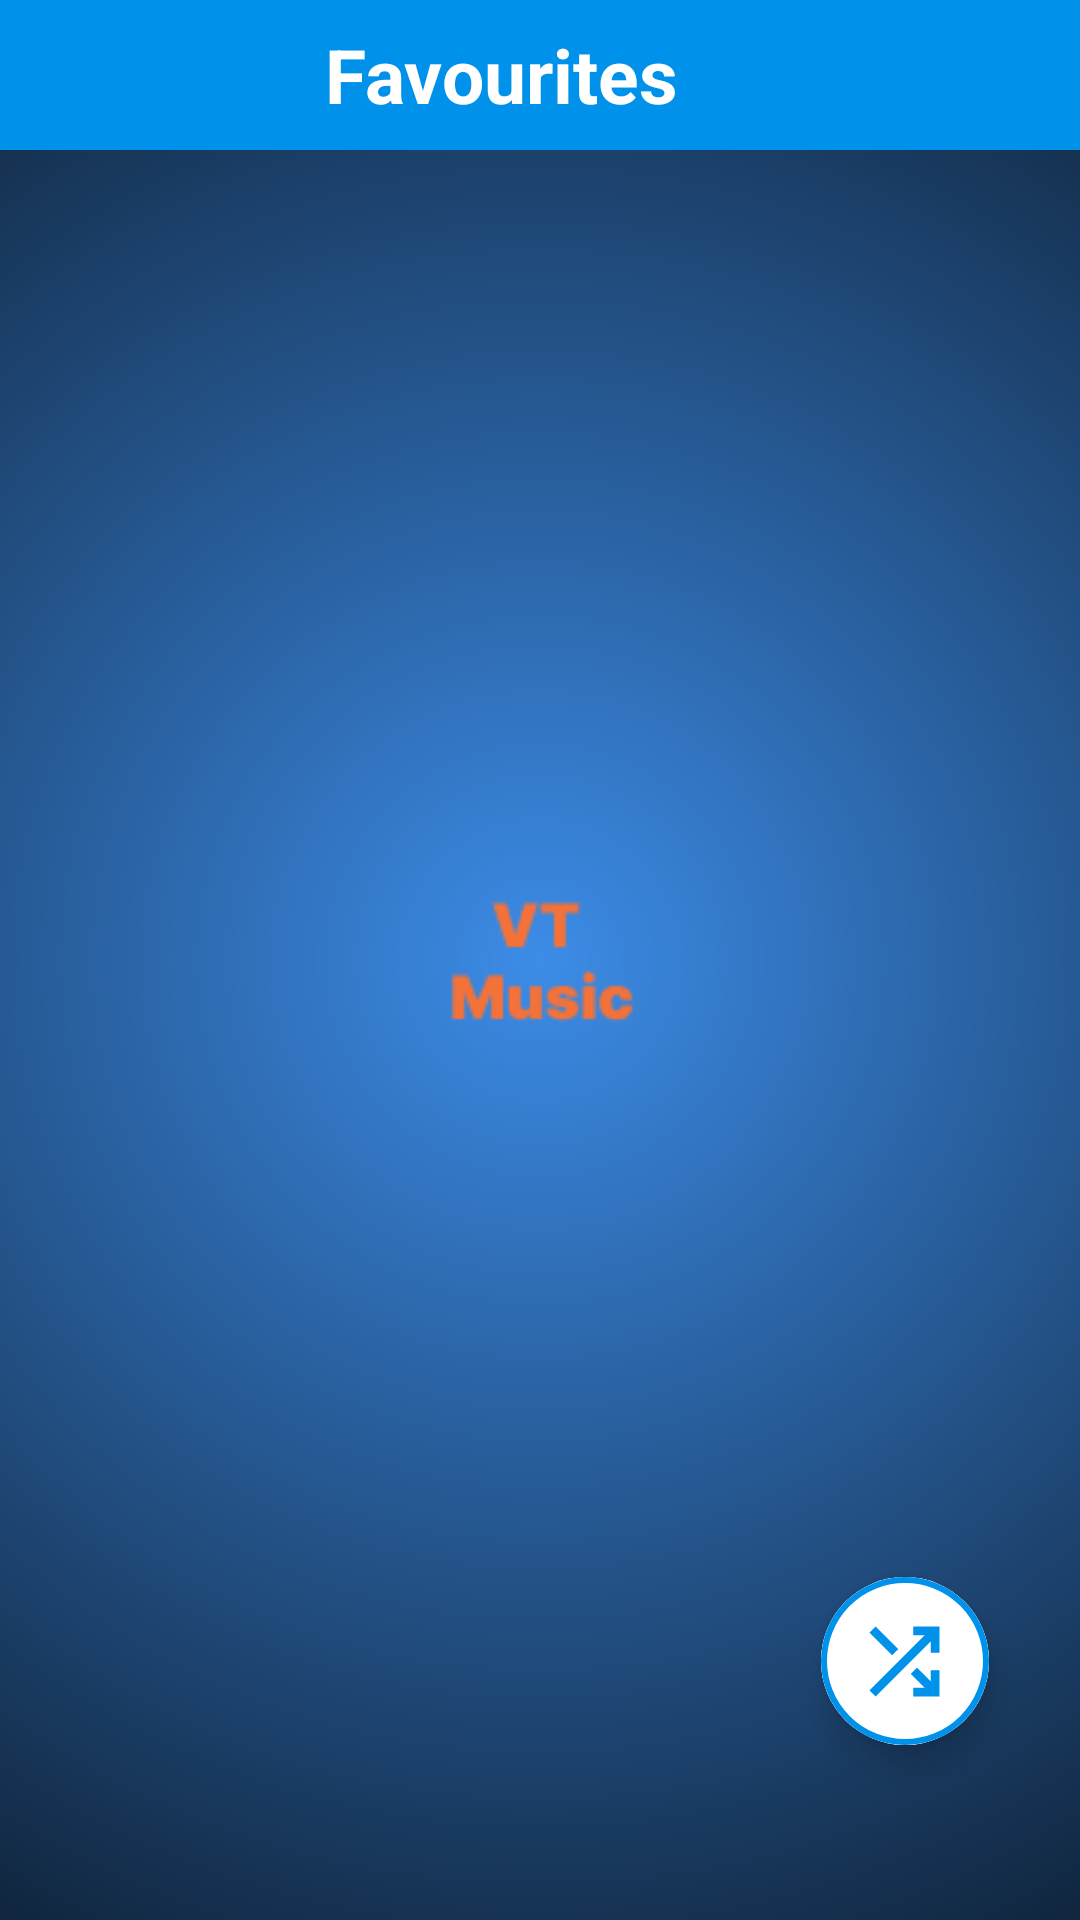

Write the Android layout XML for this screen, with the resource values it uses.
<!-- AndroidManifest.xml: application theme splash_screen -->
<!-- res/layout/activity_favourite.xml -->
<?xml version="1.0" encoding="utf-8"?>
<androidx.constraintlayout.widget.ConstraintLayout xmlns:android="http://schemas.android.com/apk/res/android"
    xmlns:app="http://schemas.android.com/apk/res-auto"
    xmlns:tools="http://schemas.android.com/tools"
    android:id="@+id/main"
    android:layout_width="match_parent"
    android:layout_height="match_parent"
    tools:context=".FavouriteActivity">

    <LinearLayout
        android:layout_width="match_parent"
        android:layout_height="wrap_content"
        android:orientation="horizontal"

        app:layout_constraintEnd_toEndOf="parent"
        app:layout_constraintStart_toStartOf="parent"
        app:layout_constraintTop_toTopOf="parent"
        android:background="@color/vt_music_cool_blue">

        <ImageButton
            android:layout_width="wrap_content"
            android:layout_height="50dp"
            android:contentDescription="@string/back_btn"
            android:src="@drawable/arrow_back_24dp"
            android:backgroundTint="@android:color/transparent"
            app:tint="@color/white"
            />
        <TextView
            android:layout_width="match_parent"
            android:layout_height="match_parent"
            android:contentDescription="@string/favorites_btn"
            android:text="@string/favorites_btn"
            android:gravity="center"
            android:textSize="25sp"
            android:textColor="@color/white"
            android:textStyle="bold"
            android:layout_marginEnd="50dp"
            />

    </LinearLayout>

    <com.google.android.material.floatingactionbutton.ExtendedFloatingActionButton
        android:layout_width="wrap_content"
        android:layout_height="wrap_content"
        app:icon="@drawable/shuffle_24dp"
        app:iconSize="35dp"
        app:iconTint="@color/vt_music_cool_blue"
        app:layout_constraintBottom_toBottomOf="parent"
        app:layout_constraintEnd_toEndOf="parent"
        app:layout_constraintHorizontal_bias="0.9"
        app:layout_constraintStart_toStartOf="parent"
        app:layout_constraintTop_toTopOf="parent"
        app:layout_constraintVertical_bias="0.9"
        android:backgroundTint="@color/white"
        app:strokeWidth="2dp"
        app:strokeColor="@color/vt_music_cool_blue"/>

</androidx.constraintlayout.widget.ConstraintLayout>
<!-- resources referenced by this layout -->
<resources>
  <color name="vt_music_cool_blue">#0091EA</color>
  <color name="white">#FFFFFFFF</color>
  <!-- drawable shuffle_24dp (drawable) -->
  <vector xmlns:android="http://schemas.android.com/apk/res/android"
      android:width="24dp"
      android:height="24dp"
      android:viewportWidth="960"
      android:viewportHeight="960">
    <path
        android:pathData="M560,800v-80h104L537,593l57,-57 126,126v-102h80v240L560,800ZM216,800 L160,744 664,240L560,240v-80h240v240h-80v-104L216,800ZM367,423L160,216l56,-56 207,207 -56,56Z"
        android:fillColor="@color/vt_music_foreground"/>
  </vector>
  <string name="back_btn">Back</string>
  <string name="favorites_btn">Favourites</string>
  <style name="splash_screen" parent="Theme.MaterialComponents.Light.NoActionBar">
          <item name="android:windowBackground">@drawable/splash_screen</item>
      </style>
  <color name="vt_music_foreground">#F47238</color>
  <!-- drawable splash_screen (drawable) -->
  <?xml version="1.0" encoding="utf-8"?>
  <layer-list xmlns:android="http://schemas.android.com/apk/res/android">
      
      <item android:drawable="@drawable/splash_gradient_background" />
      <item android:drawable="@drawable/vt_music_splash_icon_screen_5" android:gravity="center" />
  </layer-list>
  <!-- drawable splash_gradient_background (drawable) -->
  <?xml version="1.0" encoding="utf-8"?>
  <shape xmlns:android="http://schemas.android.com/apk/res/android" android:shape="rectangle">
  
  
  
  
  
      <gradient
          android:type="radial"
          android:gradientRadius="500dp"
          android:centerX="50%"
          android:centerY="50%"
          android:startColor="#FF3C8CE7"
          android:endColor="#FF000000" />
  
  </shape>
  <!-- drawable vt_music_splash_icon_screen_5: png bitmap (drawable, 4722 bytes) -->
</resources>
